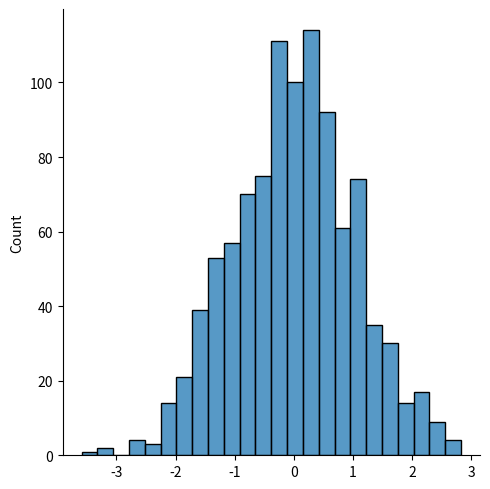

Python code for this plot:
from numpy import random
import matplotlib.pyplot as plt
import seaborn as sns

sns.displot(random.normal(size=1000), kind = "hist")

plt.show()


 